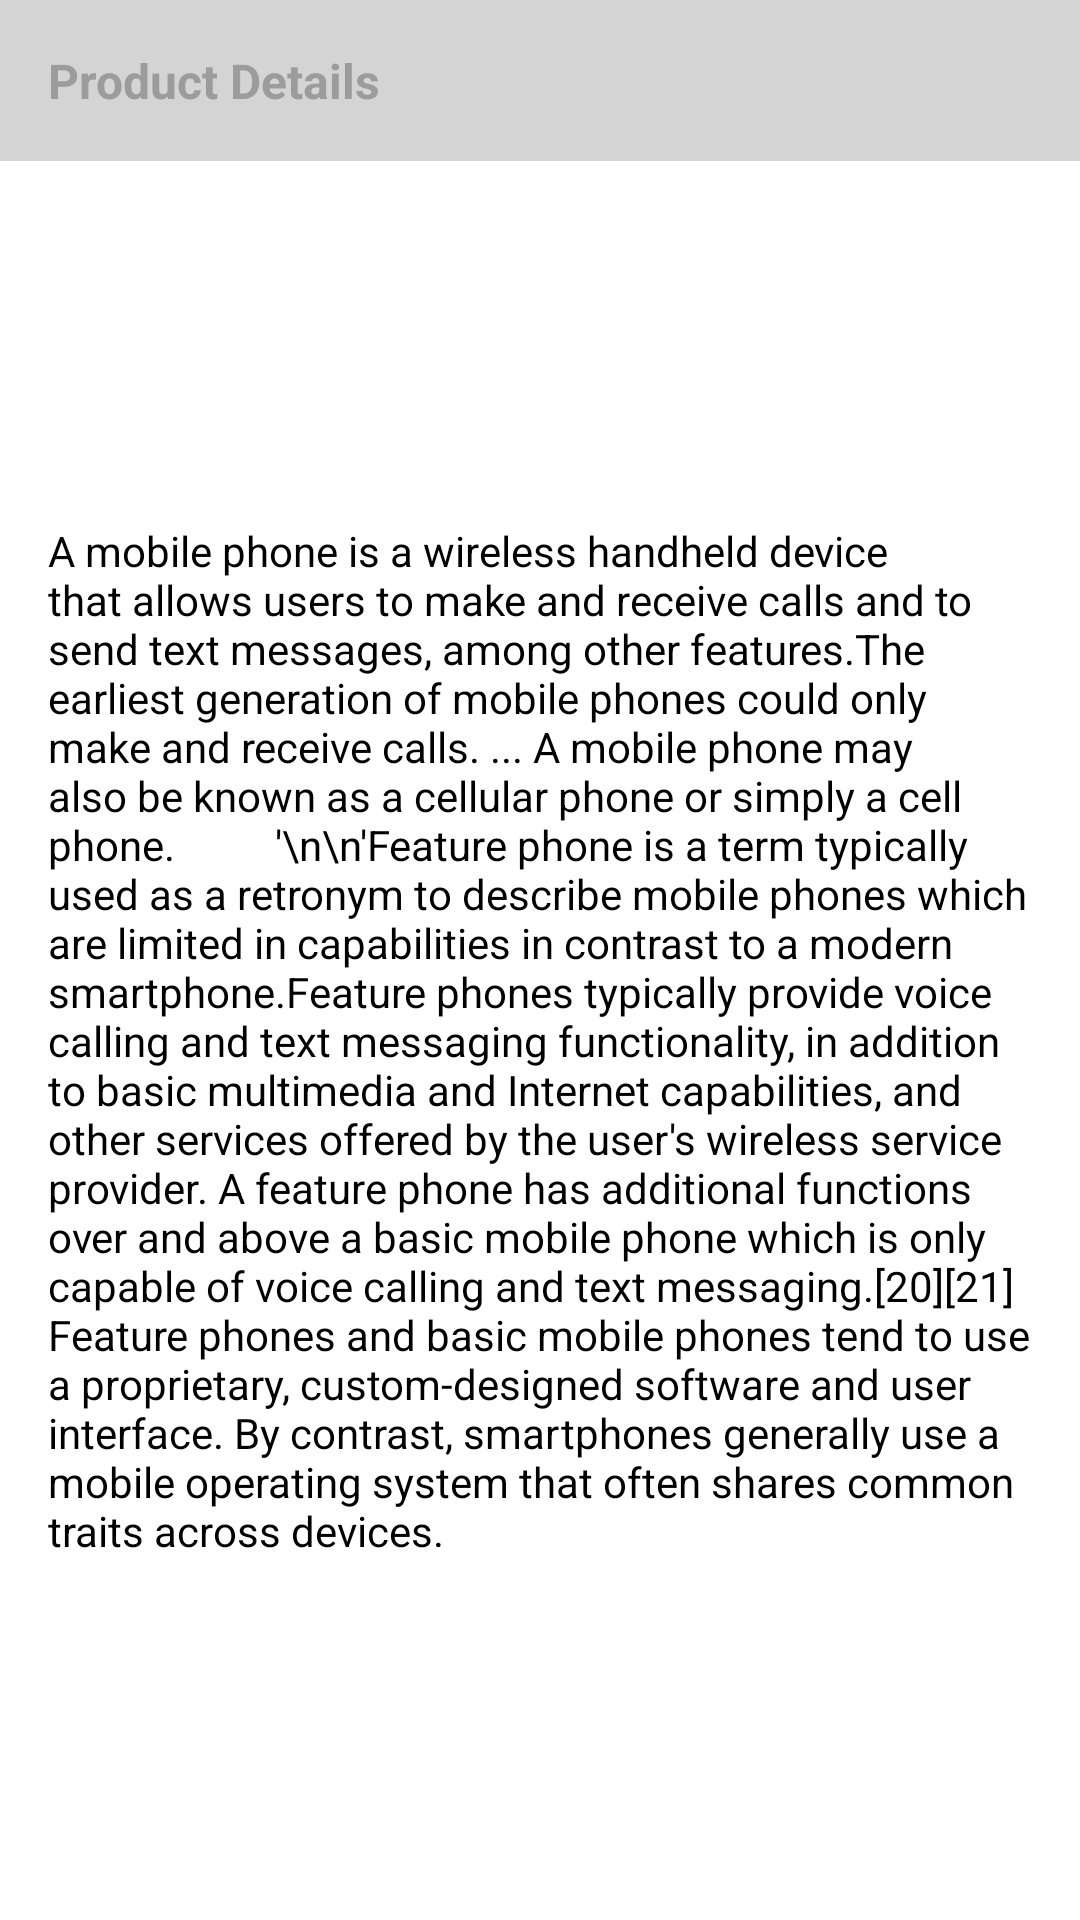

Here is an Android app screen rendered from its layout file. Give the layout XML and the strings, colors and styles it references.
<!-- AndroidManifest.xml: application theme AppTheme -->
<!-- res/layout/product_details_only_layout.xml -->
<?xml version="1.0" encoding="utf-8"?>
<androidx.constraintlayout.widget.ConstraintLayout xmlns:android="http://schemas.android.com/apk/res/android"
    xmlns:app="http://schemas.android.com/apk/res-auto"
    xmlns:tools="http://schemas.android.com/tools"
    android:id="@+id/product_detail_container"
    android:layout_width="match_parent"
    android:layout_height="wrap_content"
    android:background="@color/colorAccent"
    android:elevation="3dp"
    android:layout_marginTop="8dp"
    android:layout_marginBottom="8dp"
    android:orientation="vertical">

    <TextView
        android:id="@+id/product_details_title"
        android:layout_width="0dp"
        android:layout_height="wrap_content"
        android:background="#d4d4d4"
        android:padding="16dp"
        android:text="Product Details"
        android:textColor="#9c9c9c"
        android:textSize="16sp"
        android:textStyle="bold"
        app:layout_constraintEnd_toEndOf="parent"
        app:layout_constraintStart_toStartOf="parent"
        app:layout_constraintTop_toTopOf="parent" />

    <TextView
        android:id="@+id/product_details_body"
        android:layout_width="0dp"
        android:layout_height="wrap_content"
        android:padding="16dp"
        android:text="A mobile phone is a wireless handheld device that allows users to make and receive calls and to send text messages, among other features.The earliest generation of mobile phones could only make and receive calls. ... A mobile phone may also be known as a cellular phone or simply a cell phone.
         '\n\n'Feature phone is a term typically used as a retronym to describe mobile phones which are limited in capabilities in contrast to a modern smartphone.Feature phones typically provide voice calling and text messaging functionality, in addition to basic multimedia and Internet capabilities, and other services offered by the user's wireless service provider. A feature phone has additional functions over and above a basic mobile phone which is only capable of voice calling and text messaging.[20][21] Feature phones and basic mobile phones tend to use a proprietary, custom-designed software and user interface. By contrast, smartphones generally use a mobile operating system that often shares common traits across devices."
        android:textColor="#000000"
        app:layout_constraintBottom_toBottomOf="parent"
        app:layout_constraintEnd_toEndOf="parent"
        app:layout_constraintStart_toStartOf="parent"
        app:layout_constraintTop_toBottomOf="@+id/product_details_title" />
</androidx.constraintlayout.widget.ConstraintLayout>
<!-- resources referenced by this layout -->
<resources>
  <color name="colorAccent">#FFFFFF</color>
  <style name="AppTheme" parent="Theme.AppCompat.Light.NoActionBar">
          
          <item name="colorPrimary">@color/colorPrimary</item>
          <item name="colorPrimaryDark">@color/colorPrimaryDark</item>
          <item name="colorAccent">@color/colorAccent</item>
      </style>
  <color name="colorPrimary">#E71C23</color>
  <color name="colorPrimaryDark">#E71C23</color>
</resources>
